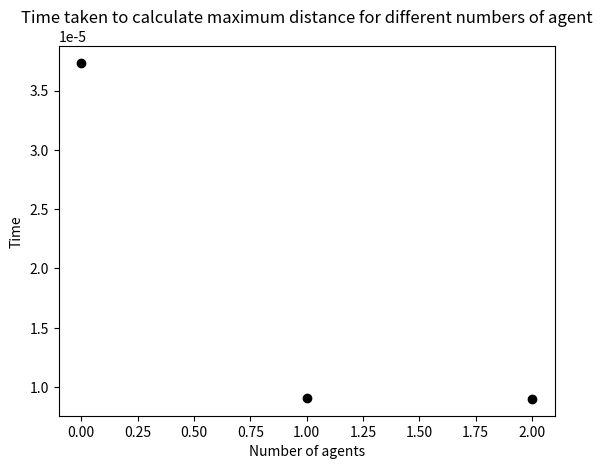

Reproduce this figure in Python.
# -*- coding: utf-8 -*-
"""
Created on Fri Jan  6 11:01:28 2023

[redacted]
"""
import random
from matplotlib import pyplot as plt
import time

# Set the pseudo-random seed for reproducibility
random.seed(0)

# A variable to store the number of agents
#n_agents = 500

def get_distance(x0, y0, x1, y1):
    """
    Calculate the Euclidean distance between (x0, y0) and (x1, y1).

    Parameters
    ----------
    x0 : Number
        The x-coordinate of the first coordinate pair.
    y0 : Number
        The y-coordinate of the first coordinate pair.
    x1 : Number
        The x-coordinate of the second coordinate pair.
    y1 : Number
        The y-coordinate of the second coordinate pair.

    Returns
    -------
    distance : Number
        The Euclidean distance between (x0, y0) and (x1, y1).
    """
    # Calculate the difference in the x coordinates.
    dx = x0 - x1
    # Calculate the difference in the y coordinates.
    dy = y0 - y1
    # Square the differences and add the squares
    ssd = (dx * dx) + (dy * dy)
    # Calculate the square root
    distance = ssd ** 0.5
    return distance

def get_max_distance():
    """
    Calculate and return the maximum distance between all the agents

    Returns
    -------
    max_distance : Number
        The maximum distance betwee all the agents.

    """
    # Loop through and calculate distances
    max_distance = 0
    for i in range(len(agents)):
        a = agents[i]
        for j in range(len(agents)):
            b = agents[j]
            distance = get_distance(a[0], a[1], b[0], b[1])
            #print("distance between", a, b, distance)
            max_distance = max(max_distance, distance)
            #print("max_distance", max_distance)
    return max_distance

    print("i", i, "j", j)

# A list to store times
run_times = []
n_agents_range = range(0, 3)
for n_agents in n_agents_range:
    
    # Initialise agents
    agents = []
    for i in range(n_agents):
        agents.append([random.randint(0, 99), random.randint(0, 99)])
    #print(agents)
    
    # Print the maximum distance between all the agents
    start = time.perf_counter()
    print("Maximum distance between all the agents", get_max_distance())
    end = time.perf_counter()
    run_time = end - start
    print("Time taken to calculate maximum distance", run_time)
    run_times.append(run_time)

# Plot
plt.title("Time taken to calculate maximum distance for different numbers of agent")
plt.xlabel("Number of agents")
plt.ylabel("Time")
j = 0
for i in n_agents_range:
    plt.scatter(i, run_times[j], color='black')
    j = j + 1
plt.show()
